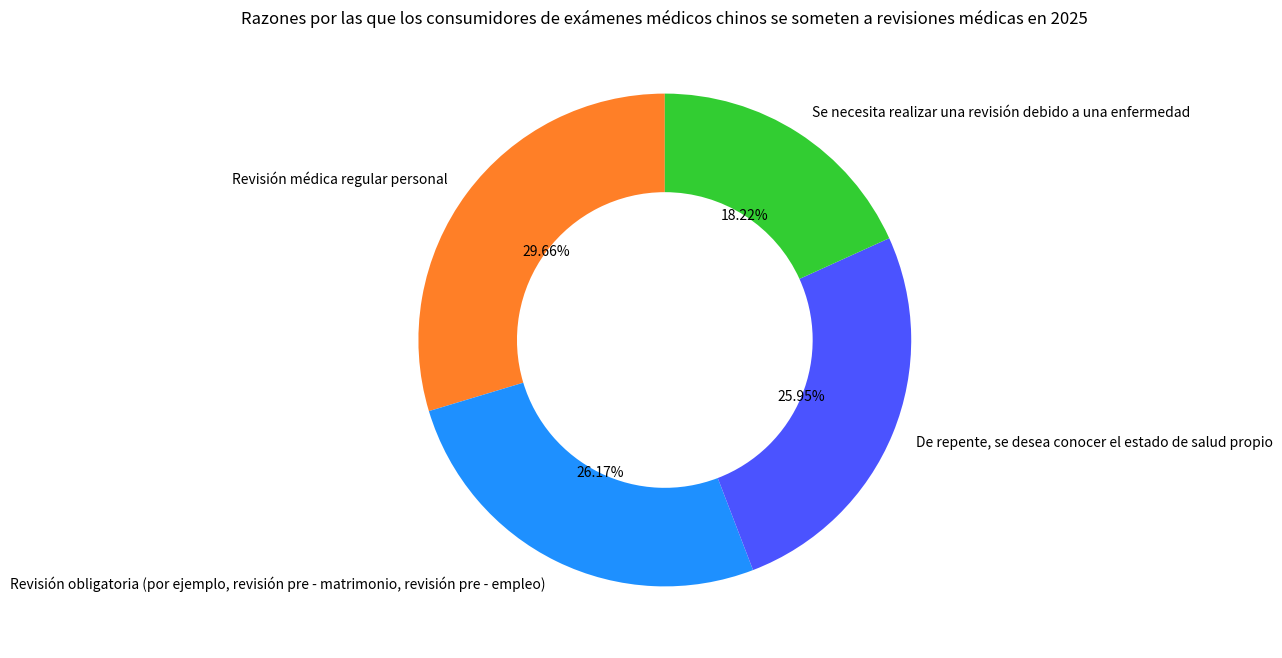

Write the Python code that produced this figure.
import matplotlib.pyplot as plt

# Razones para la revisión médica
razones = ["Revisión médica regular personal", "Revisión obligatoria (por ejemplo, revisión pre - matrimonio, revisión pre - empleo)",
           "De repente, se desea conocer el estado de salud propio", "Se necesita realizar una revisión debido a una enfermedad"]
# Proporciones correspondientes (%)
proporciones = [50.82, 44.83, 44.46, 31.22]
# Colores correspondientes (coherentes con el naranja en el gráfico)
colores = ['#FF7F27', '#1E90FF', '#4B53FF', '#32CD32'] * len(razones)

fig, ax = plt.subplots(figsize=(8, 8))
# Dibujar un gráfico de donut, establecer el ancho para dejar el centro hueco, y wedgeprops controla el estilo del donut
wedges, texts, autotexts = ax.pie(proporciones, labels=razones, colors=colores, autopct="%1.2f%%",
                                  startangle=90, wedgeprops={"width": 0.4})

# Ajustar la posición del texto de la anotación para que esté en el área adecuada del donut (adaptado para este diseño de donut)
for autotext in autotexts:
    autotext.set_horizontalalignment('center')
    autotext.set_verticalalignment('center')

ax.set_title('Razones por las que los consumidores de exámenes médicos chinos se someten a revisiones médicas en 2025')

plt.show()
